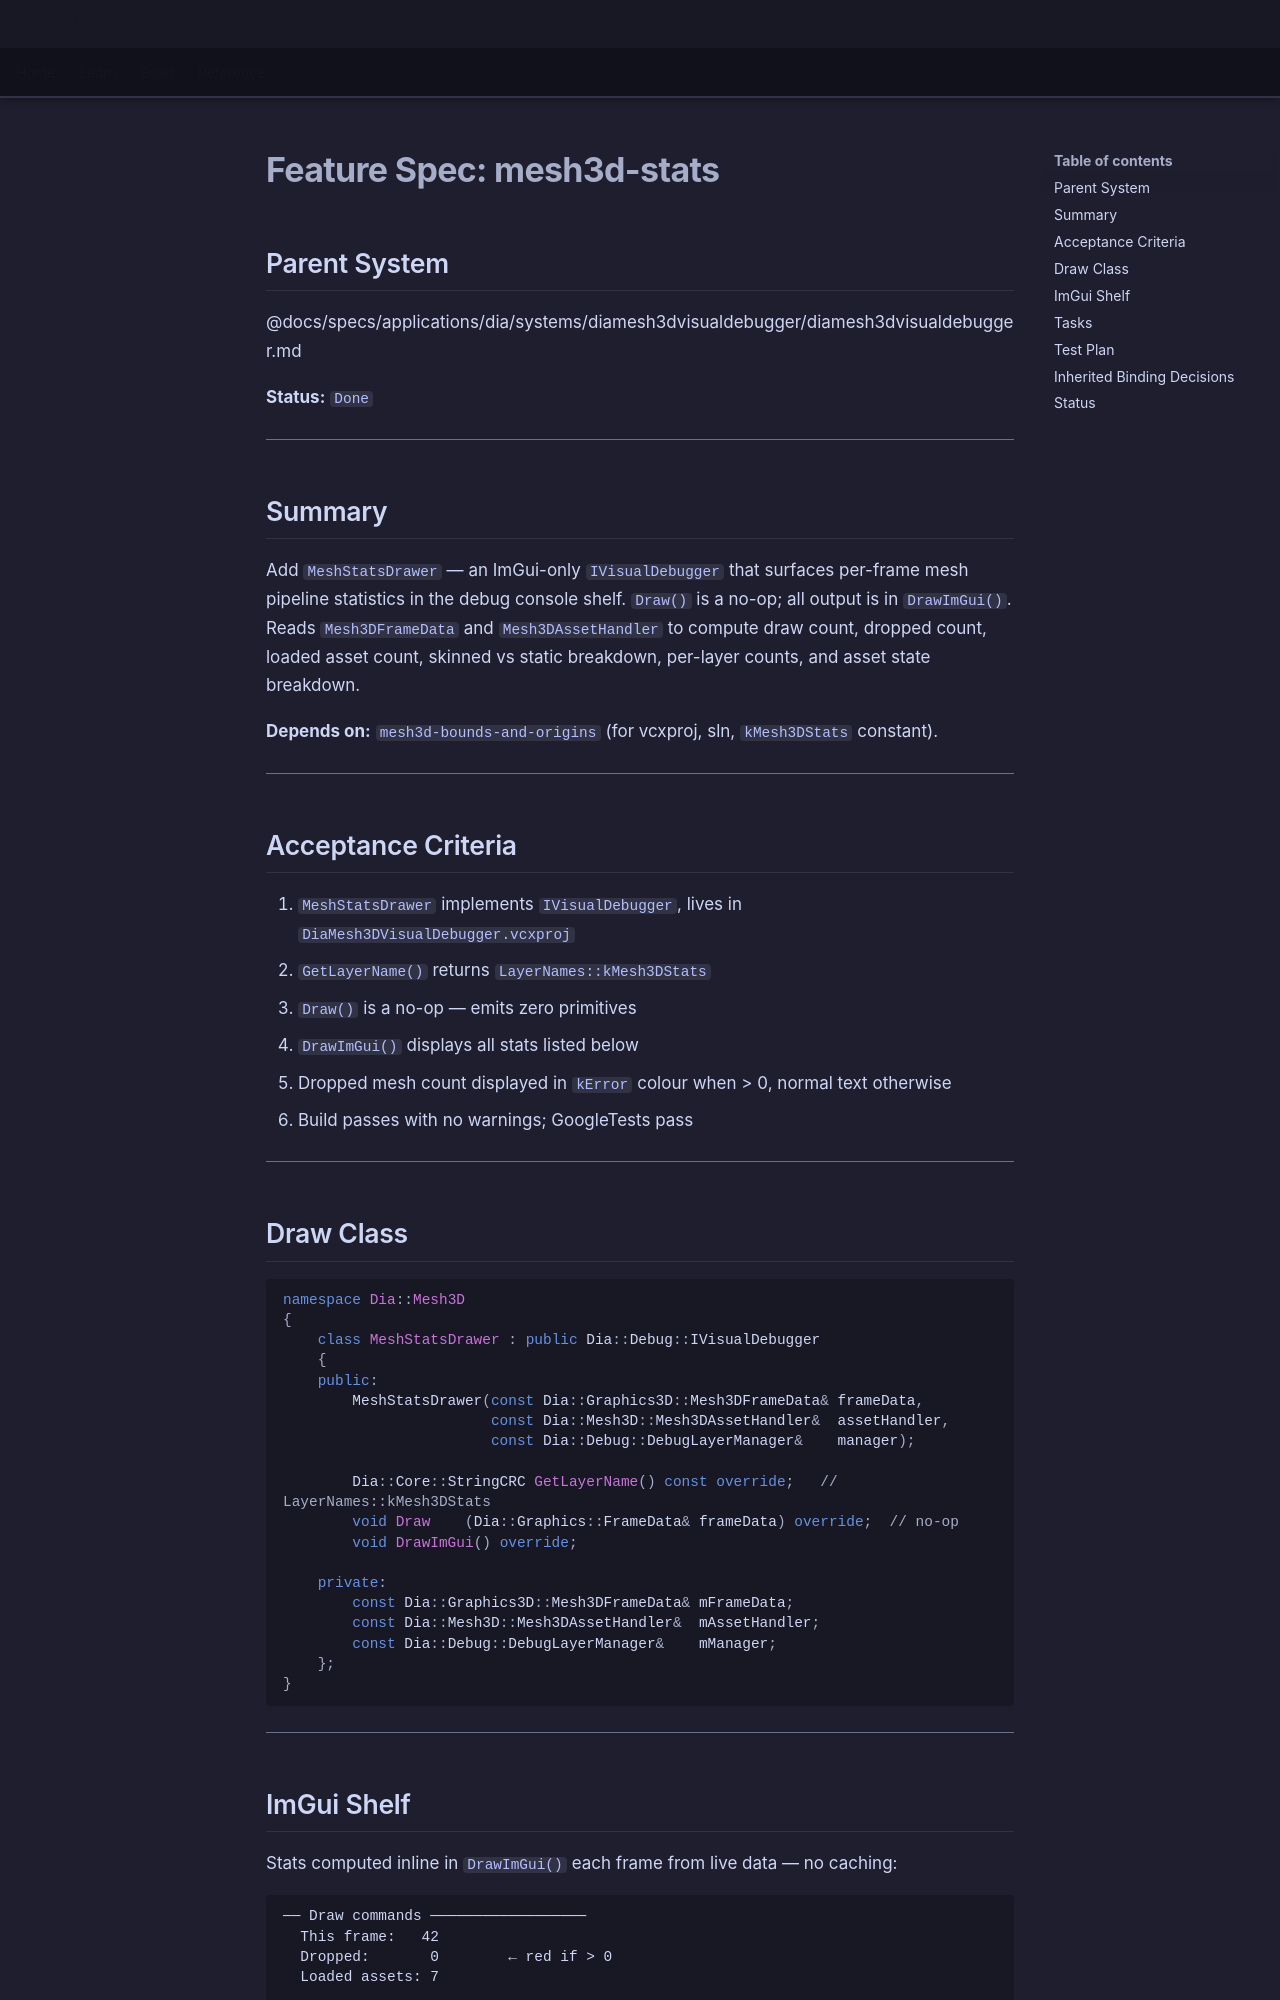

repository: LenihanConor/Cluiche · page: specs/applications/dia/systems/diamesh3dvisualdebugger/mesh3d-stats/index.html · generator: mkdocs

# Feature Spec: mesh3d-stats

## Parent System
@docs/specs/applications/dia/systems/diamesh3dvisualdebugger/diamesh3dvisualdebugger.md

**Status:** `Done`

---

## Summary

Add `MeshStatsDrawer` — an ImGui-only `IVisualDebugger` that surfaces per-frame mesh pipeline statistics in the debug console shelf. `Draw()` is a no-op; all output is in `DrawImGui()`. Reads `Mesh3DFrameData` and `Mesh3DAssetHandler` to compute draw count, dropped count, loaded asset count, skinned vs static breakdown, per-layer counts, and asset state breakdown.

**Depends on:** `mesh3d-bounds-and-origins` (for vcxproj, sln, `kMesh3DStats` constant).

---

## Acceptance Criteria

1. `MeshStatsDrawer` implements `IVisualDebugger`, lives in `DiaMesh3DVisualDebugger.vcxproj`
2. `GetLayerName()` returns `LayerNames::kMesh3DStats`
3. `Draw()` is a no-op — emits zero primitives
4. `DrawImGui()` displays all stats listed below
5. Dropped mesh count displayed in `kError` colour when > 0, normal text otherwise
6. Build passes with no warnings; GoogleTests pass

---

## Draw Class

```cpp
namespace Dia::Mesh3D
{
    class MeshStatsDrawer : public Dia::Debug::IVisualDebugger
    {
    public:
        MeshStatsDrawer(const Dia::Graphics3D::Mesh3DFrameData& frameData,
                        const Dia::Mesh3D::Mesh3DAssetHandler&  assetHandler,
                        const Dia::Debug::DebugLayerManager&    manager);

        Dia::Core::StringCRC GetLayerName() const override;   // LayerNames::kMesh3DStats
        void Draw    (Dia::Graphics::FrameData& frameData) override;  // no-op
        void DrawImGui() override;

    private:
        const Dia::Graphics3D::Mesh3DFrameData& mFrameData;
        const Dia::Mesh3D::Mesh3DAssetHandler&  mAssetHandler;
        const Dia::Debug::DebugLayerManager&    mManager;
    };
}
```

---
